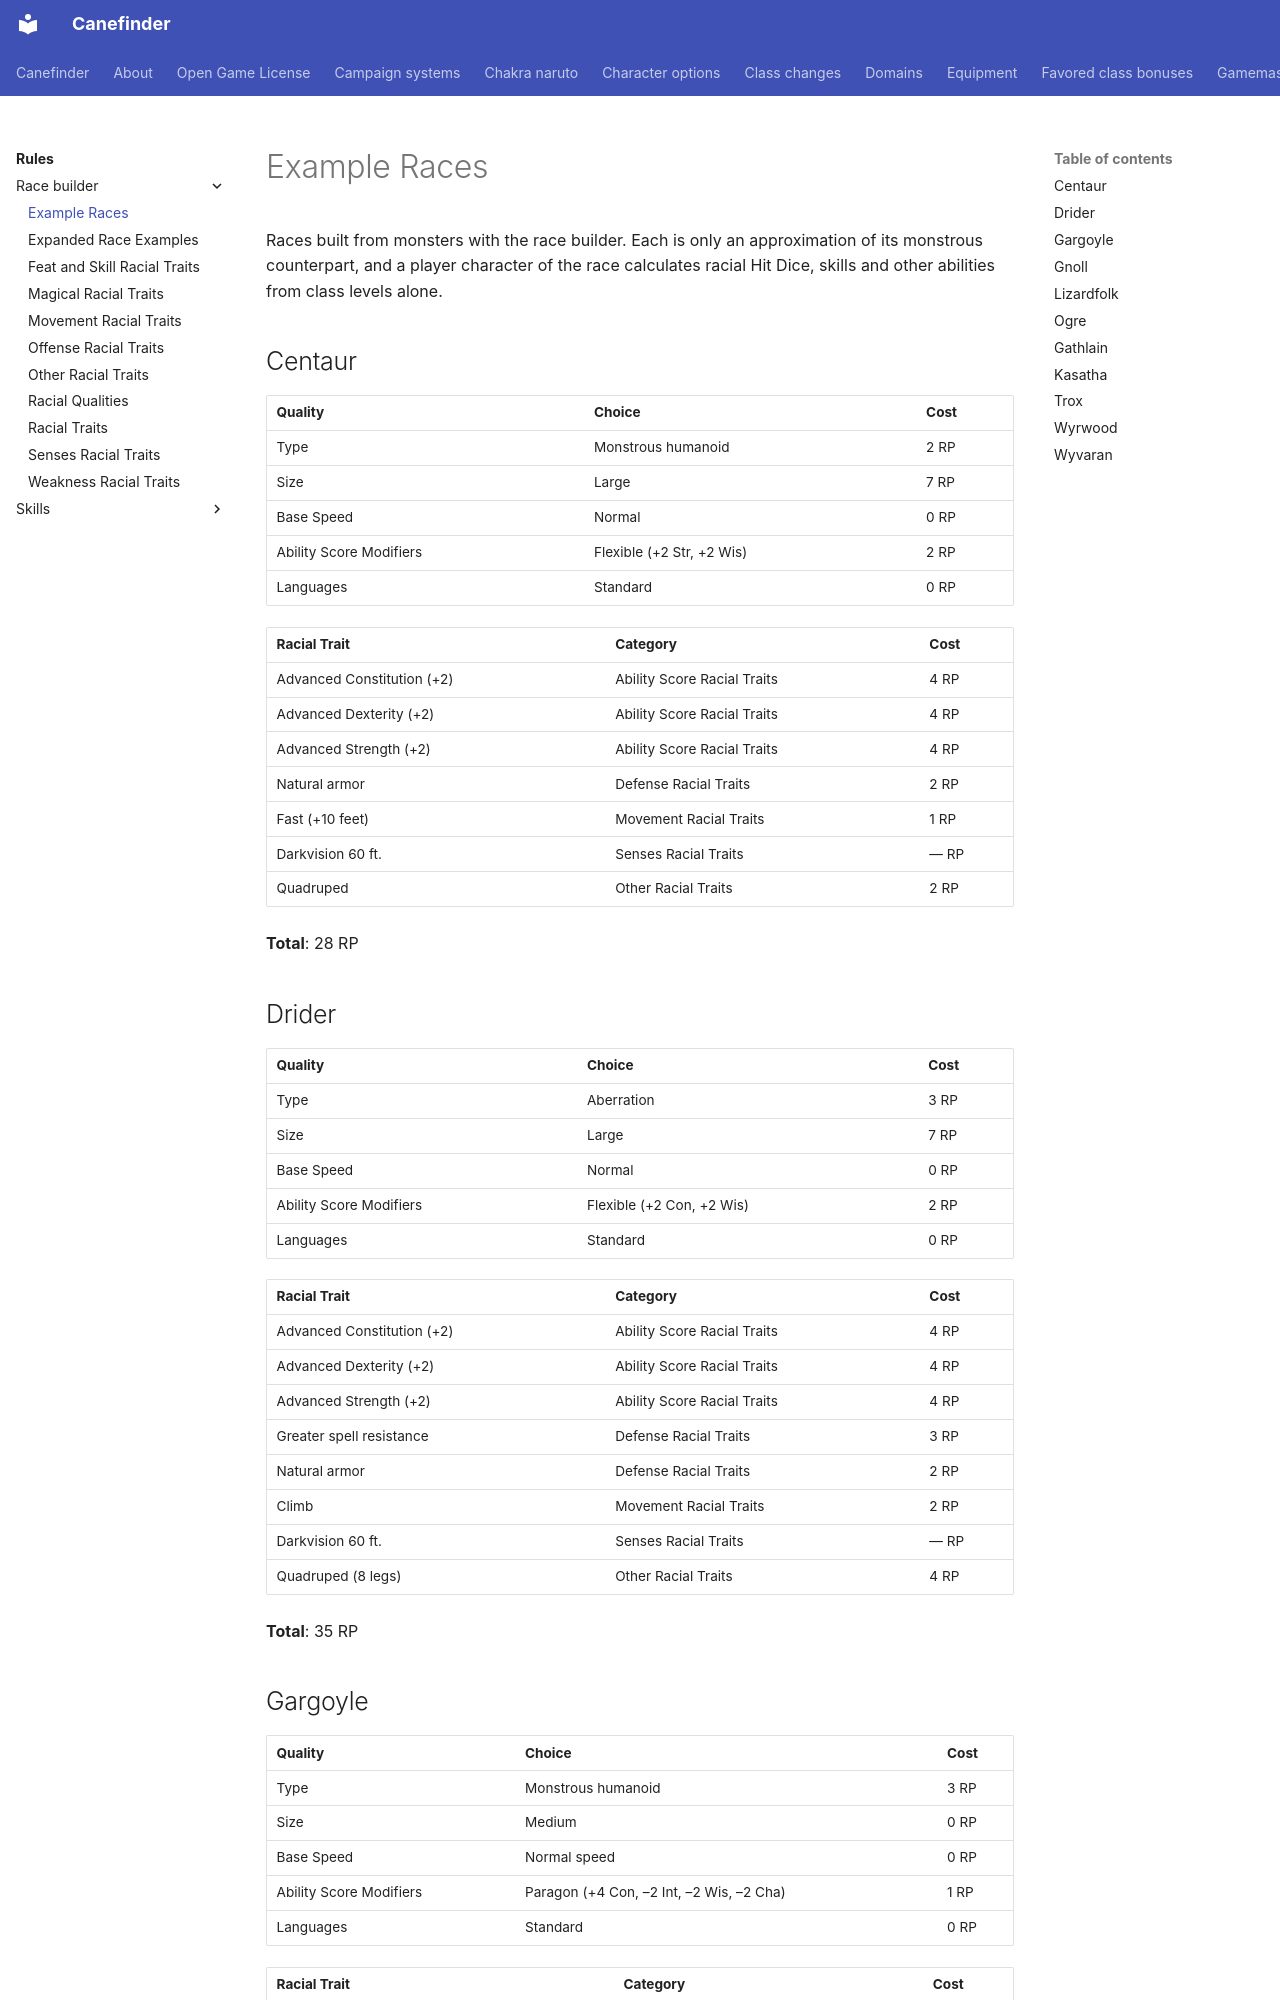

repository: canefinderhouserules/Canefinderhouserules · page: rules/race-builder/example-races/index.html · generator: mkdocs

# Example Races

Races built from monsters with the race builder. Each is only an approximation of its monstrous counterpart, and a player character of the race calculates racial Hit Dice, skills and other abilities from class levels alone.

## Centaur

| Quality | Choice | Cost |
|---|---|---|
| Type | Monstrous humanoid | 2 RP |
| Size | Large | 7 RP |
| Base Speed | Normal | 0 RP |
| Ability Score Modifiers | Flexible (+2 Str, +2 Wis) | 2 RP |
| Languages | Standard | 0 RP |

| Racial Trait | Category | Cost |
|---|---|---|
| Advanced Constitution (+2) | Ability Score Racial Traits | 4 RP |
| Advanced Dexterity (+2) | Ability Score Racial Traits | 4 RP |
| Advanced Strength (+2) | Ability Score Racial Traits | 4 RP |
| Natural armor | Defense Racial Traits | 2 RP |
| Fast (+10 feet) | Movement Racial Traits | 1 RP |
| Darkvision 60 ft. | Senses Racial Traits | — RP |
| Quadruped | Other Racial Traits | 2 RP |

**Total**: 28 RP

## Drider

| Quality | Choice | Cost |
|---|---|---|
| Type | Aberration | 3 RP |
| Size | Large | 7 RP |
| Base Speed | Normal | 0 RP |
| Ability Score Modifiers | Flexible (+2 Con, +2 Wis) | 2 RP |
| Languages | Standard | 0 RP |

| Racial Trait | Category | Cost |
|---|---|---|
| Advanced Constitution (+2) | Ability Score Racial Traits | 4 RP |
| Advanced Dexterity (+2) | Ability Score Racial Traits | 4 RP |
| Advanced Strength (+2) | Ability Score Racial Traits | 4 RP |
| Greater spell resistance | Defense Racial Traits | 3 RP |
| Natural armor | Defense Racial Traits | 2 RP |
| Climb | Movement Racial Traits | 2 RP |
| Darkvision 60 ft. | Senses Racial Traits | — RP |
| Quadruped (8 legs) | Other Racial Traits | 4 RP |

**Total**: 35 RP
